The GitHub repository sirnikLiK/krabs contains a labelled image folder "dataset_damage" with 9 categories: damage 10 to 19 percent, damage 20 to 29 percent, damage 30 to 39 percent, damage 40 to 49 percent, damage 50 to 59 percent, damage 60 to 69 percent, damage 70 to 79 percent, damage 80 to 89 percent, damage 90 to 99 percent. Examples follow, each with its label.

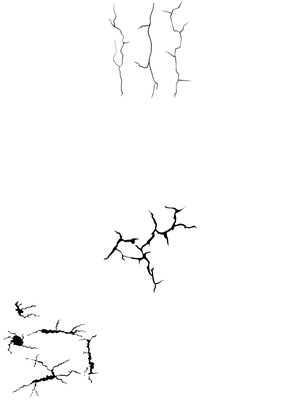
Label: damage 40 to 49 percent

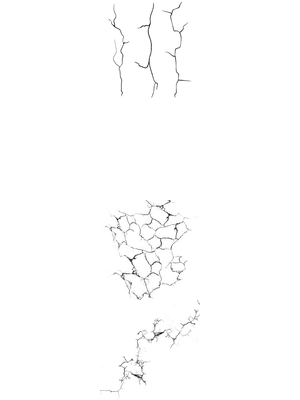
Label: damage 50 to 59 percent

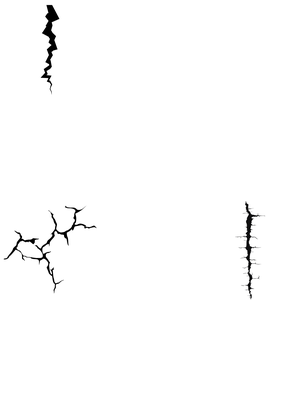
Label: damage 20 to 29 percent

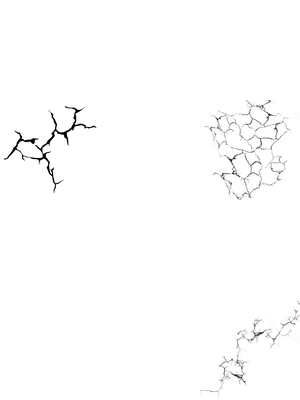
Label: damage 30 to 39 percent

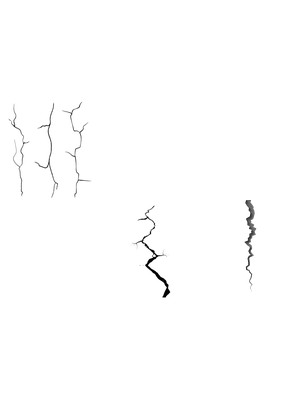
Label: damage 20 to 29 percent

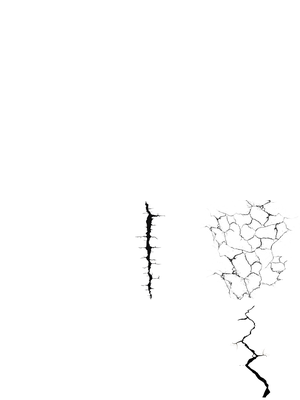
Label: damage 40 to 49 percent
